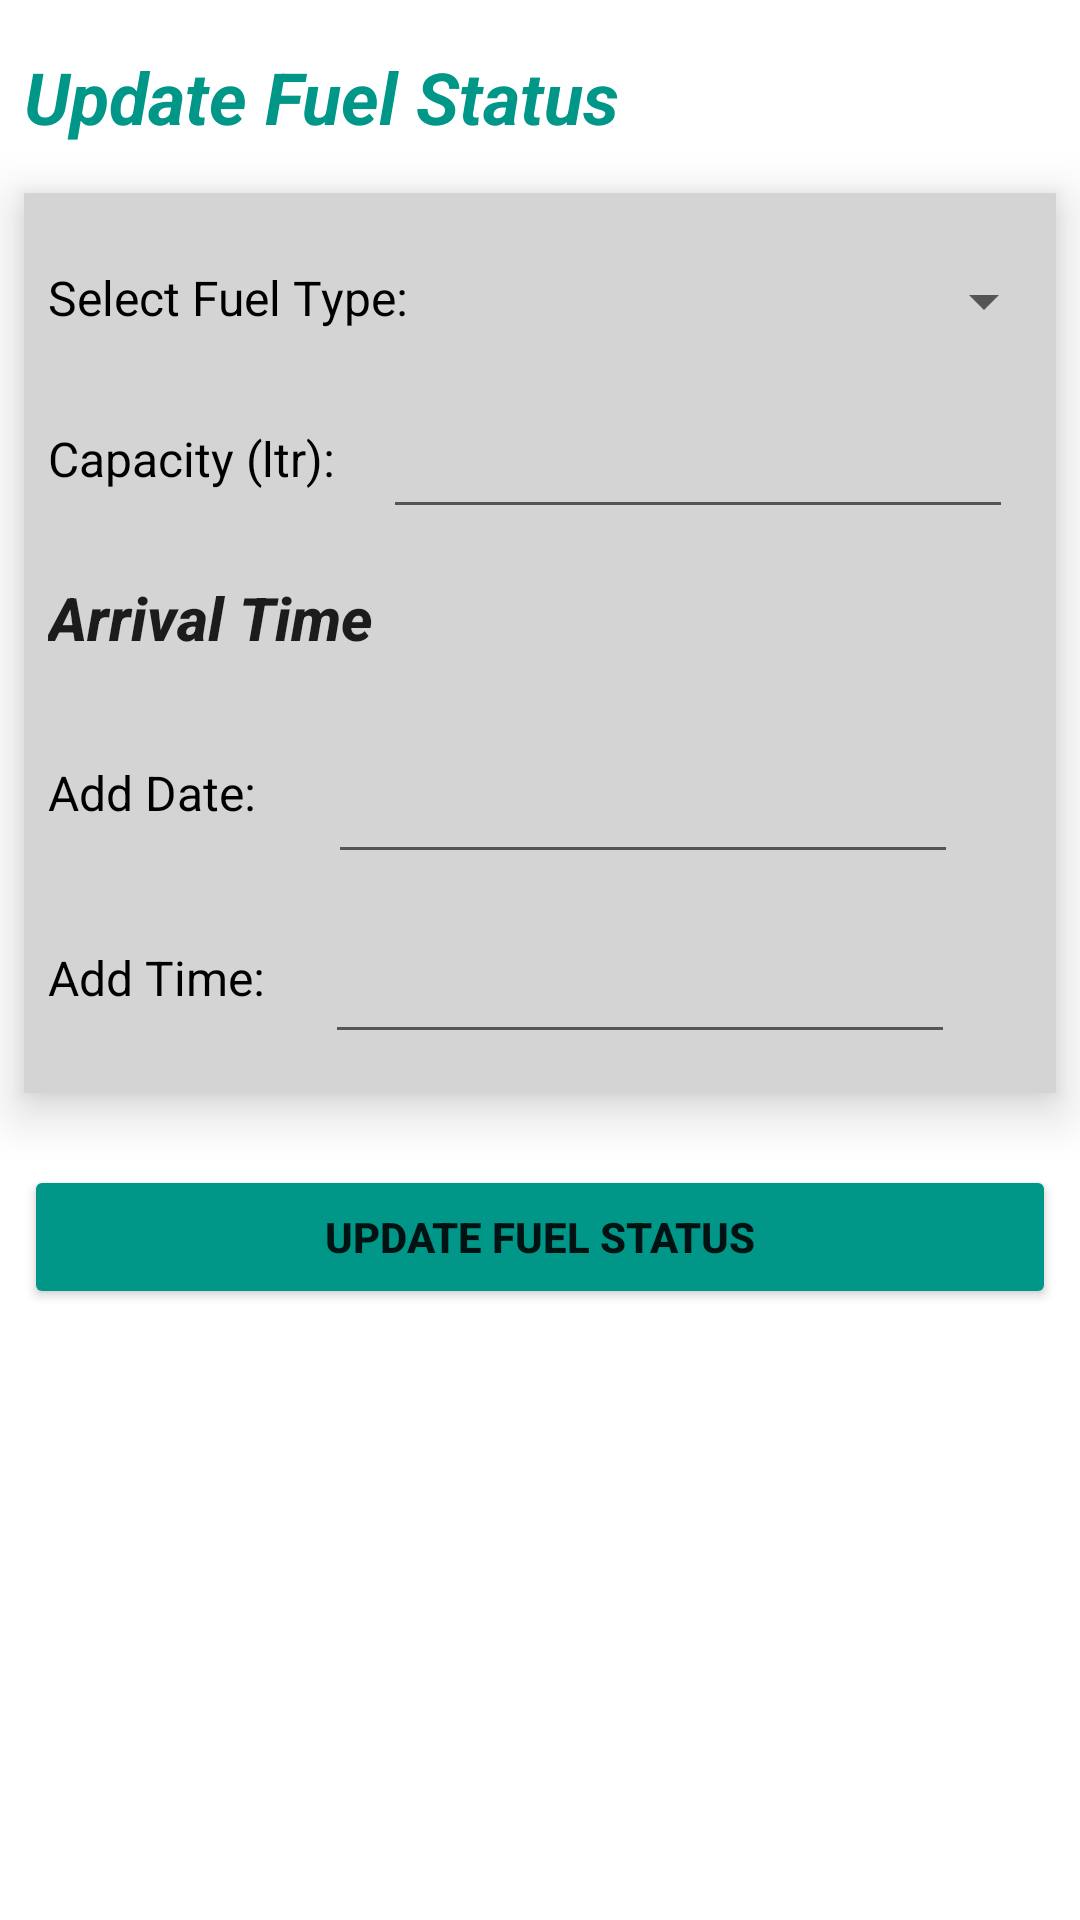

The Android layout XML behind this screen, and the referenced resources:
<!-- AndroidManifest.xml: application theme Theme.EcoGas -->
<!-- res/layout/activity_update_fuel_status.xml -->
<?xml version="1.0" encoding="utf-8"?>
<androidx.constraintlayout.widget.ConstraintLayout xmlns:android="http://schemas.android.com/apk/res/android"
    xmlns:app="http://schemas.android.com/apk/res-auto"
    xmlns:tools="http://schemas.android.com/tools"
    android:layout_width="match_parent"
    android:layout_height="match_parent"
    tools:context=".UpdateFuelStatus">

    <TextView
        android:id="@+id/up_title"
        android:layout_width="wrap_content"
        android:layout_height="wrap_content"
        android:layout_marginStart="8dp"
        android:layout_marginTop="16dp"
        android:text="@string/update_title"
        android:textAppearance="@style/TextAppearance.AppCompat.Large"
        android:textColor="@color/head_text"
        android:textSize="24sp"
        android:textStyle="bold|italic"
        app:layout_constraintStart_toStartOf="parent"
        app:layout_constraintTop_toTopOf="parent" />

    <androidx.constraintlayout.widget.ConstraintLayout
        android:id="@+id/constraintLayout5"
        android:layout_width="match_parent"
        android:layout_height="300dp"
        android:layout_marginStart="8dp"
        android:layout_marginTop="16dp"
        android:layout_marginEnd="8dp"
        android:background="@color/tile_color"
        android:elevation="10dp"
        app:layout_constraintEnd_toEndOf="parent"
        app:layout_constraintStart_toStartOf="parent"
        app:layout_constraintTop_toBottomOf="@+id/up_title">

        <TextView
            android:id="@+id/textView17"
            android:layout_width="wrap_content"
            android:layout_height="wrap_content"
            android:layout_marginStart="8dp"
            android:layout_marginTop="16dp"
            android:layout_marginEnd="329dp"
            android:text="@string/arrival"
            android:textAppearance="@style/TextAppearance.AppCompat.Body2"
            android:textSize="20sp"
            android:textStyle="bold|italic"
            app:layout_constraintEnd_toEndOf="parent"
            app:layout_constraintHorizontal_bias="0.0"
            app:layout_constraintStart_toStartOf="parent"
            app:layout_constraintTop_toBottomOf="@+id/editTextFuelC" />

        <TextView
            android:id="@+id/textView18"
            android:layout_width="wrap_content"
            android:layout_height="wrap_content"
            android:layout_marginStart="8dp"
            android:layout_marginTop="32dp"
            android:text="@string/cap"
            android:textAppearance="@style/TextAppearance.AppCompat.Small"
            android:textColor="@color/black"
            android:textSize="16sp"
            app:layout_constraintStart_toStartOf="parent"
            app:layout_constraintTop_toBottomOf="@+id/textView12" />

        <EditText
            android:id="@+id/editTextFuelC"
            android:layout_width="wrap_content"
            android:layout_height="wrap_content"
            android:layout_marginStart="16dp"
            android:layout_marginTop="16dp"
            android:ems="10"
            android:importantForAutofill="no"
            android:inputType="number"
            android:minHeight="48dp"
            app:layout_constraintStart_toEndOf="@+id/textView18"
            app:layout_constraintTop_toBottomOf="@+id/fuelSelectSpinner"
            tools:ignore="LabelFor" />

        <EditText
            android:id="@+id/editTextAD"
            android:layout_width="wrap_content"
            android:layout_height="wrap_content"
            android:layout_marginStart="24dp"
            android:layout_marginTop="24dp"
            android:ems="10"
            android:focusable="false"
            android:importantForAutofill="no"
            android:inputType="textPersonName"
            android:longClickable="false"
            android:minHeight="48dp"
            app:layout_constraintStart_toEndOf="@+id/textView4"
            app:layout_constraintTop_toBottomOf="@+id/textView17"
            tools:ignore="LabelFor" />

        <EditText
            android:id="@+id/editTextAT"
            android:layout_width="wrap_content"
            android:layout_height="wrap_content"
            android:layout_marginStart="20dp"
            android:layout_marginTop="12dp"
            android:ems="10"
            android:focusable="false"
            android:importantForAutofill="no"
            android:inputType="textPersonName"
            android:longClickable="false"
            android:minHeight="48dp"
            app:layout_constraintStart_toEndOf="@+id/textView10"
            app:layout_constraintTop_toBottomOf="@+id/editTextAD"
            tools:ignore="LabelFor" />

        <TextView
            android:id="@+id/textView4"
            android:layout_width="wrap_content"
            android:layout_height="wrap_content"
            android:layout_marginStart="8dp"
            android:layout_marginTop="34dp"
            android:text="@string/date"
            android:textColor="@color/black"
            android:textSize="16sp"
            app:layout_constraintStart_toStartOf="parent"
            app:layout_constraintTop_toBottomOf="@+id/textView17" />

        <TextView
            android:id="@+id/textView10"
            android:layout_width="wrap_content"
            android:layout_height="wrap_content"
            android:layout_marginStart="8dp"
            android:layout_marginTop="40dp"
            android:text="@string/time"
            android:textColor="@color/black"
            android:textSize="16sp"
            app:layout_constraintStart_toStartOf="parent"
            app:layout_constraintTop_toBottomOf="@+id/textView4" />

        <TextView
            android:id="@+id/textView12"
            android:layout_width="wrap_content"
            android:layout_height="wrap_content"
            android:layout_marginStart="8dp"
            android:layout_marginTop="24dp"
            android:text="@string/fuelType"
            android:textColor="@color/black"
            android:textSize="16sp"
            app:layout_constraintStart_toStartOf="parent"
            app:layout_constraintTop_toTopOf="parent" />

        <Spinner
            android:id="@+id/fuelSelectSpinner"
            android:layout_width="200dp"
            android:layout_height="wrap_content"
            android:layout_marginStart="16dp"
            android:layout_marginTop="24dp"
            app:layout_constraintStart_toEndOf="@+id/textView12"
            app:layout_constraintTop_toTopOf="parent" />

    </androidx.constraintlayout.widget.ConstraintLayout>

    <Button
        android:id="@+id/updateFuel"
        android:layout_width="match_parent"
        android:layout_height="wrap_content"
        android:layout_marginStart="8dp"
        android:layout_marginTop="24dp"
        android:layout_marginEnd="8dp"
        android:backgroundTint="@color/main_button"
        android:text="@string/update_status"
        android:textStyle="bold"
        app:layout_constraintEnd_toEndOf="parent"
        app:layout_constraintStart_toStartOf="parent"
        app:layout_constraintTop_toBottomOf="@+id/constraintLayout5" />

</androidx.constraintlayout.widget.ConstraintLayout>
<!-- resources referenced by this layout -->
<resources>
  <color name="black">#FF000000</color>
  <color name="head_text">#009688</color>
  <color name="main_button">#009688</color>
  <color name="tile_color">#d4d4d4</color>
  <string name="arrival">Arrival Time</string>
  <string name="cap">Capacity (ltr):</string>
  <string name="date">Add Date:</string>
  <string name="fuelType">Select Fuel Type:</string>
  <string name="time">Add Time:</string>
  <string name="update_status">Update Fuel Status</string>
  <string name="update_title">Update Fuel Status</string>
  <style name="Theme.EcoGas" parent="Theme.MaterialComponents.DayNight.DarkActionBar">
          
          <item name="colorPrimary">@color/status_bar</item>
          <item name="colorPrimaryVariant">@color/teal_200</item>
          <item name="colorOnPrimary">@color/white</item>
          
          <item name="colorSecondary">@color/teal_200</item>
          <item name="colorSecondaryVariant">@color/teal_700</item>
          <item name="colorOnSecondary">@color/black</item>
          
          <item name="android:statusBarColor" tools:targetApi="l">?attr/colorPrimaryVariant</item>
          
      </style>
  <color name="status_bar">#009688</color>
  <color name="teal_200">#FF03DAC5</color>
  <color name="white">#FFFFFFFF</color>
  <color name="teal_700">#FF018786</color>
</resources>
